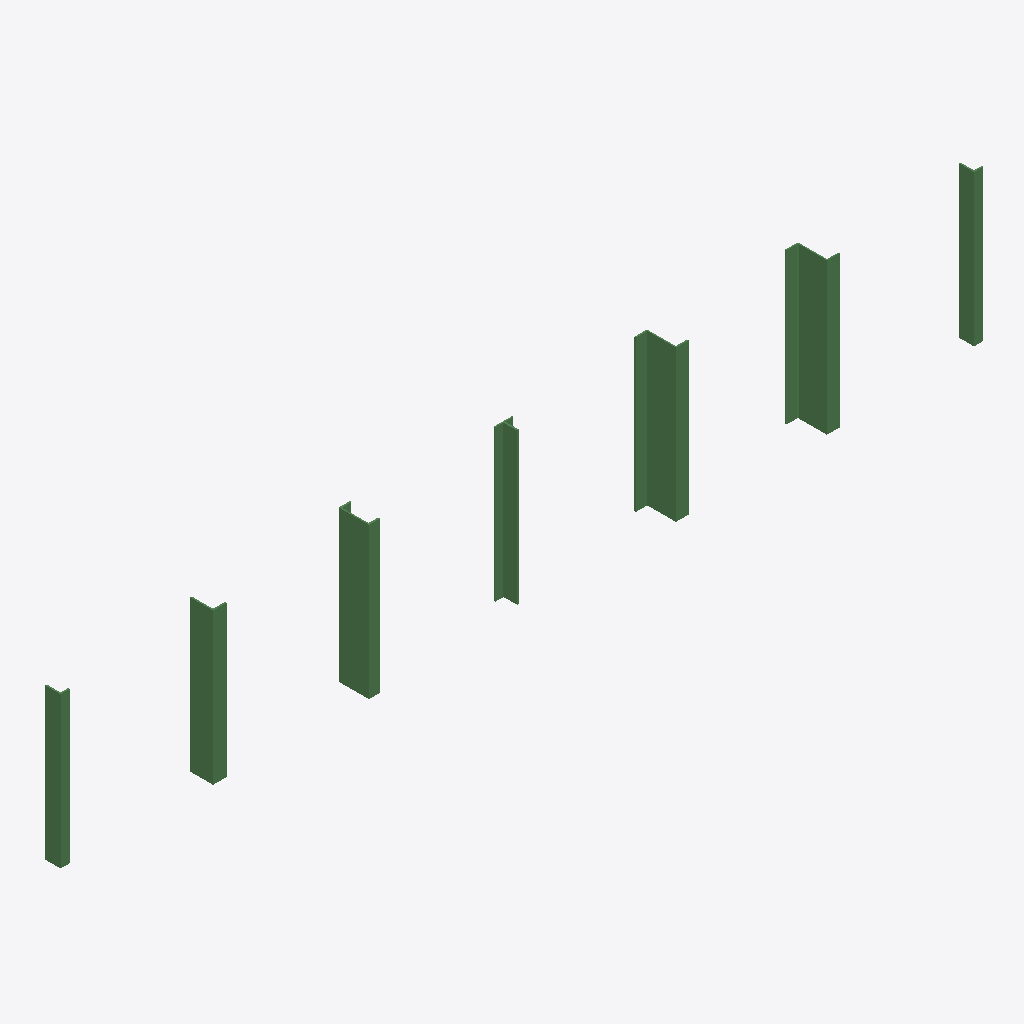
Isometric view of an IFC building model (IFC-SPF (STEP), schema IFC4, length unit millimetre), seen from the south-west, elements coloured by IFC class: 7 beams (green).
Extent 6.1 m × 0.2 m × 1.0 m (x, y, z). Storeys (1): Plan 01 at 0.00 m. Elements (7): 7 IfcBeam.

HEADER;
FILE_DESCRIPTION(('ViewDefinition [ReferenceView]'),'2;1');
FILE_NAME('gh237_lutz_frames.ifc','2026-11-02T00:00:00',(''),(''),'hand-written','ifcfast GH #237','');
FILE_SCHEMA(('IFC4'));
ENDSEC;
DATA;
#16=IFCPROJECT('1GH237Project000000000',#6,'gh237',$,$,$,$,(#10),#15);
#18=IFCBUILDINGSTOREY('1GH237Storey0000000000',#6,'Plan 01',$,$,#17,$,$,.ELEMENT.,0.0);
#187=IFCBEAM('1GH237ZShapeSharp00000',#6,'Z200x80x8x10',$,$,#182,#186,$,.BEAM.);
#207=IFCBEAM('1GH237ZShapeRadii00000',#6,'Z200x80x8x8 r8/4',$,$,#202,#206,$,.BEAM.);
#147=IFCBEAM('1GH237UShapeRadii00000',#6,'U200x75 r11.5/6',$,$,#142,#146,$,.BEAM.);
#127=IFCBEAM('1GH237LShapeRadii00000',#6,'L150x90x10 r12/6',$,$,#122,#126,$,.BEAM.);
#167=IFCBEAM('1GH237TShapeSharp00000',#6,'T100x120',$,$,#162,#166,$,.BEAM.);
#107=IFCBEAM('1GH237LShapeSharp00000',#6,'L100x60x10',$,$,#102,#106,$,.BEAM.);
#227=IFCBEAM('1GH237LShapePosit00000',#6,'L100x60x10 at Position (20,-30)',$,$,#222,#226,$,.BEAM.);
ENDSEC;
